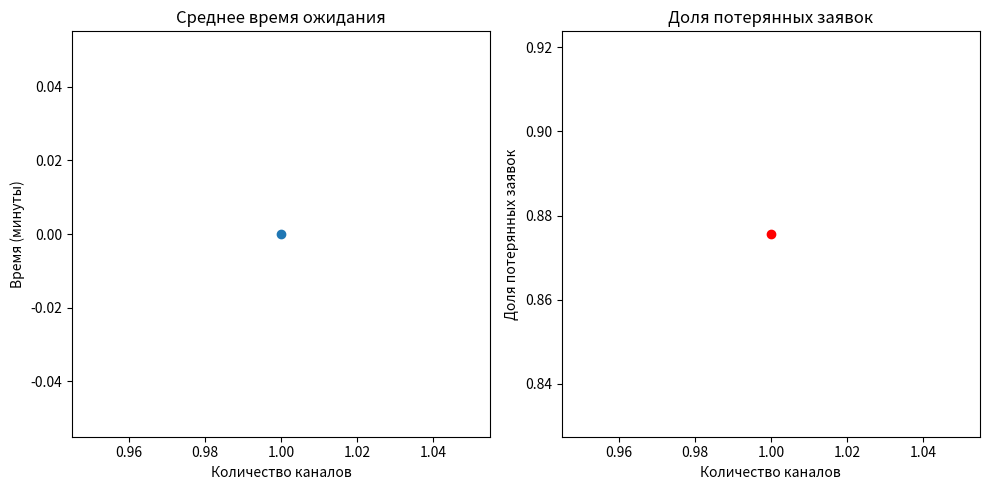
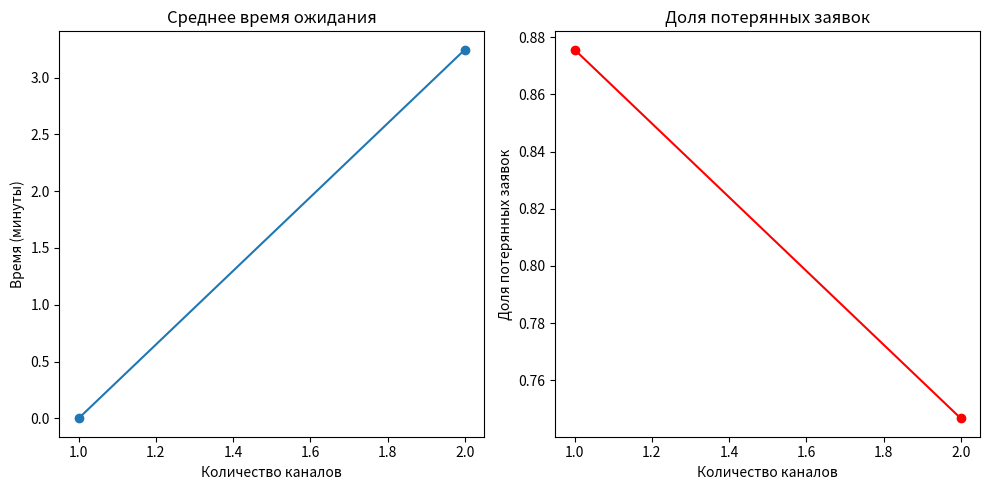
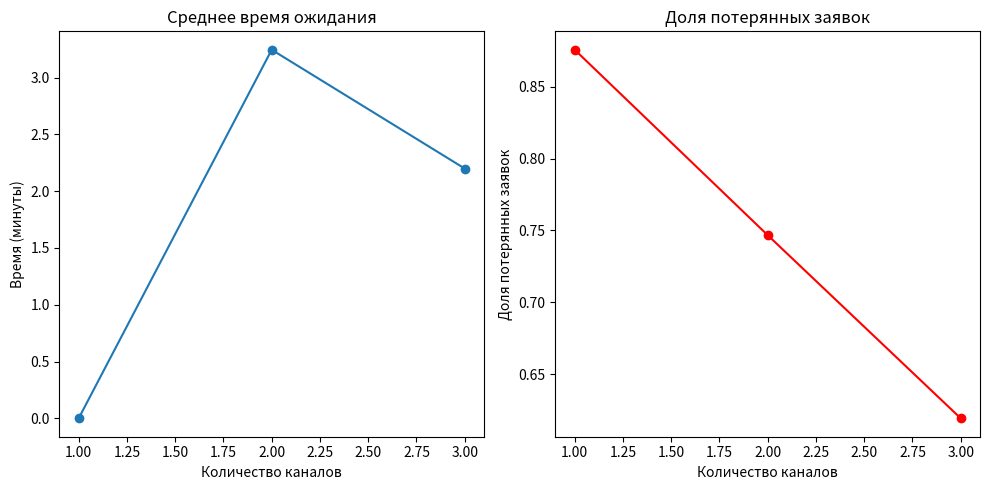
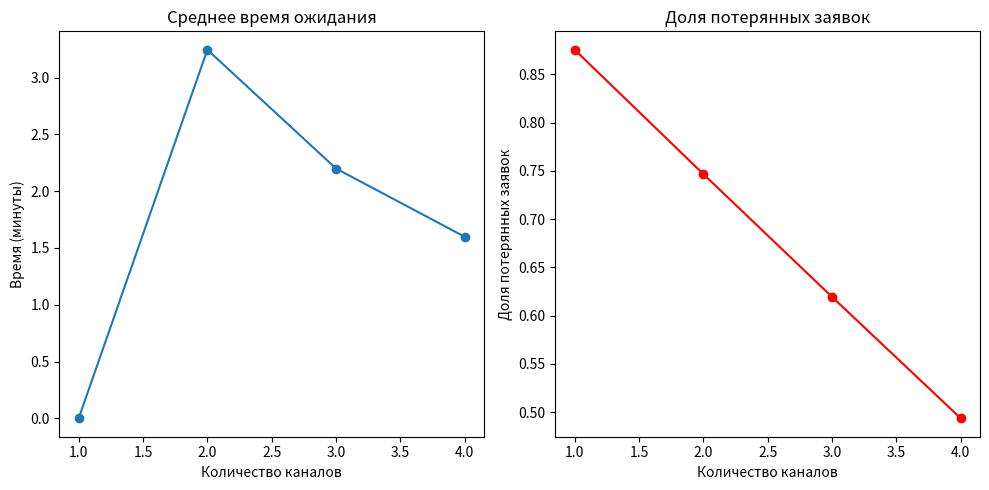
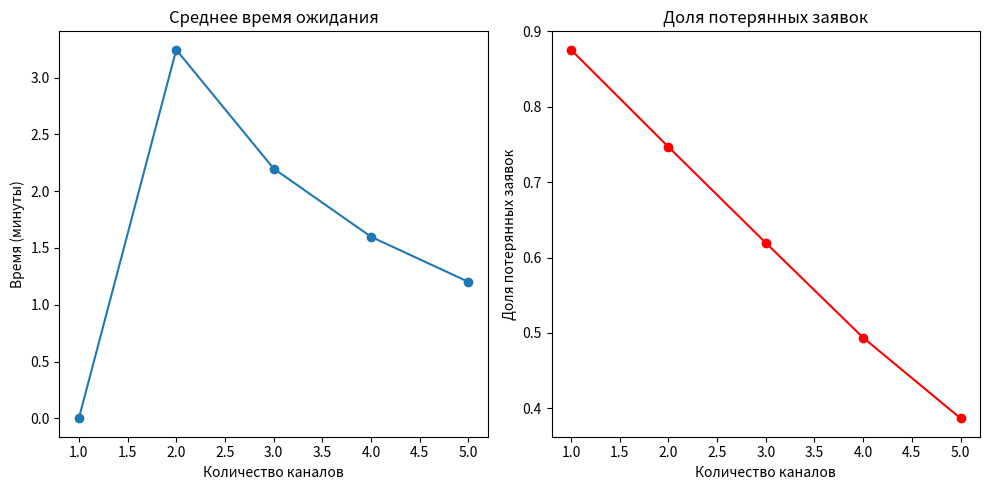
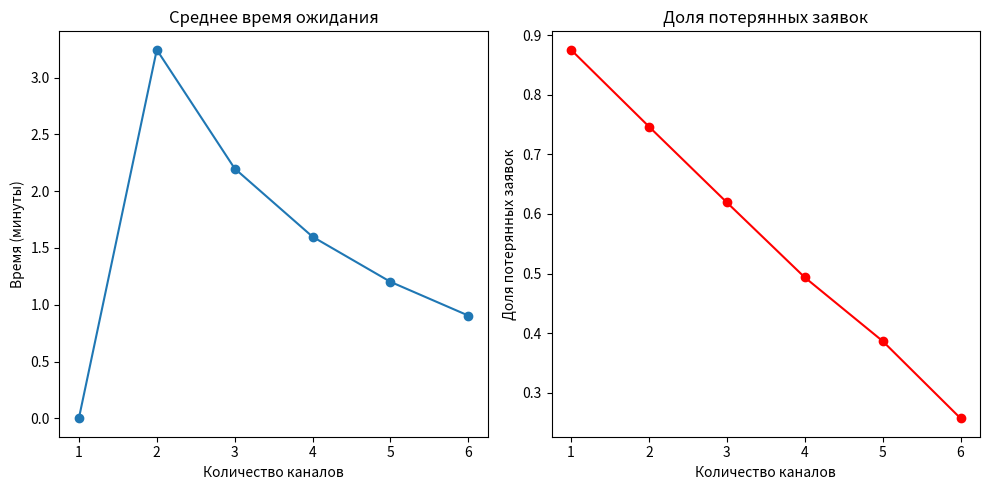

Python code for these plots, in order:
import numpy as np
import matplotlib.pyplot as plt
from scipy.stats import gamma

# Параметры системы
arrival_rate = 7  # Интенсивность поступления (заявки в минуту)
simulation_time = 1000  # Общее время моделирования (в минутах)
max_queue_length = 6  # Максимальная длина очереди


# Функция моделирования СМО
def simulate_smo(num_channels):
    current_time = 0


    queue = []
    service_channels = [None] * num_channels  # Статусы каналов (None, если свободен)
    service_end_times = [0] * num_channels  # Время завершения обслуживания для каждого канала

    # Статистика
    wait_times = []
    queue_lengths = []
    lost_requests = 0

    # Генерация заявок
    arrival_times = []
    time = 0
    while time < simulation_time:
        time += np.random.exponential(1 / arrival_rate)
        arrival_times.append(time)

        # Имитация работы системы
    for arrival_time in arrival_times:
        current_time = arrival_time

        # Освобождение каналов, если обслуживание завершено
        for i in range(num_channels):
            if service_channels[i] and current_time >= service_end_times[i]:
                service_channels[i] = None

                # Попытка найти свободный канал
        channel_found = False
        for i in range(num_channels):
            if service_channels[i] is None:  # Канал свободен
                service_time = gamma.rvs(a=1)
                service_channels[i] = True
                service_end_times[i] = current_time + service_time
                wait_times.append(0)
                channel_found = True
                break

                # Если каналов нет, заявка встаёт в очередь
        if not channel_found:
            if len(queue) < max_queue_length:
                queue.append(current_time)
            else:
                # Заявка теряется, если очередь переполнена
                lost_requests += 1

                # Обслуживание из очереди
        for i in range(num_channels):
            if service_channels[i] is None and queue:
                start_service_time = queue.pop(0)
                # Генерация времени обслуживания из распределения Хи-квадрат с порядком 3
                service_time = gamma.rvs(a=1)
                service_channels[i] = True
                service_end_times[i] = current_time + service_time
                wait_times.append(current_time - start_service_time)  # Время ожидания фиксируется

    # Запись длины очереди
    queue_lengths.append(len(queue))
    # Возврат статистики
    return {
        "avg_wait_time": np.mean(wait_times) if wait_times else 0,
        "avg_queue_length": np.mean(queue_lengths),
        "lost_requests": lost_requests,
        "loss_rate": lost_requests / len(arrival_times) if arrival_times else 0
    }
# Моделирование для различных чисел каналов
results = {}
for num_channels in range(1, 7):
    results[num_channels] = simulate_smo(num_channels)
    print(f"Каналов: {num_channels}")
    print(f"Среднее время ожидания: {results[num_channels]['avg_wait_time']:.2f} минут")
    print(f"Средняя длина очереди: {results[num_channels]['avg_queue_length']:.2f}")
    print(f"Потерянные заявки: {results[num_channels]['lost_requests']}")
    print(f"Доля потерянных заявок: {results[num_channels]['loss_rate']:.2%}\n")
    # Построение графиков
    channels = list(results.keys())
    wait_times = [results[n]["avg_wait_time"] for n in channels]
    loss_rates = [results[n]["loss_rate"] for n in channels]
    plt.figure(figsize=(10, 5))
    # График среднего времени ожидания
    plt.subplot(1, 2, 1)
    plt.plot(channels, wait_times, marker='o')
    plt.title("Среднее время ожидания")
    plt.xlabel("Количество каналов")
    plt.ylabel("Время (минуты)")
    # График доли потерянных заявок
    plt.subplot(1, 2, 2)
    plt.plot(channels, loss_rates, marker='o', color='r')
    plt.title("Доля потерянных заявок")
    plt.xlabel("Количество каналов")
    plt.ylabel("Доля потерянных заявок")
    plt.tight_layout()
    plt.show()